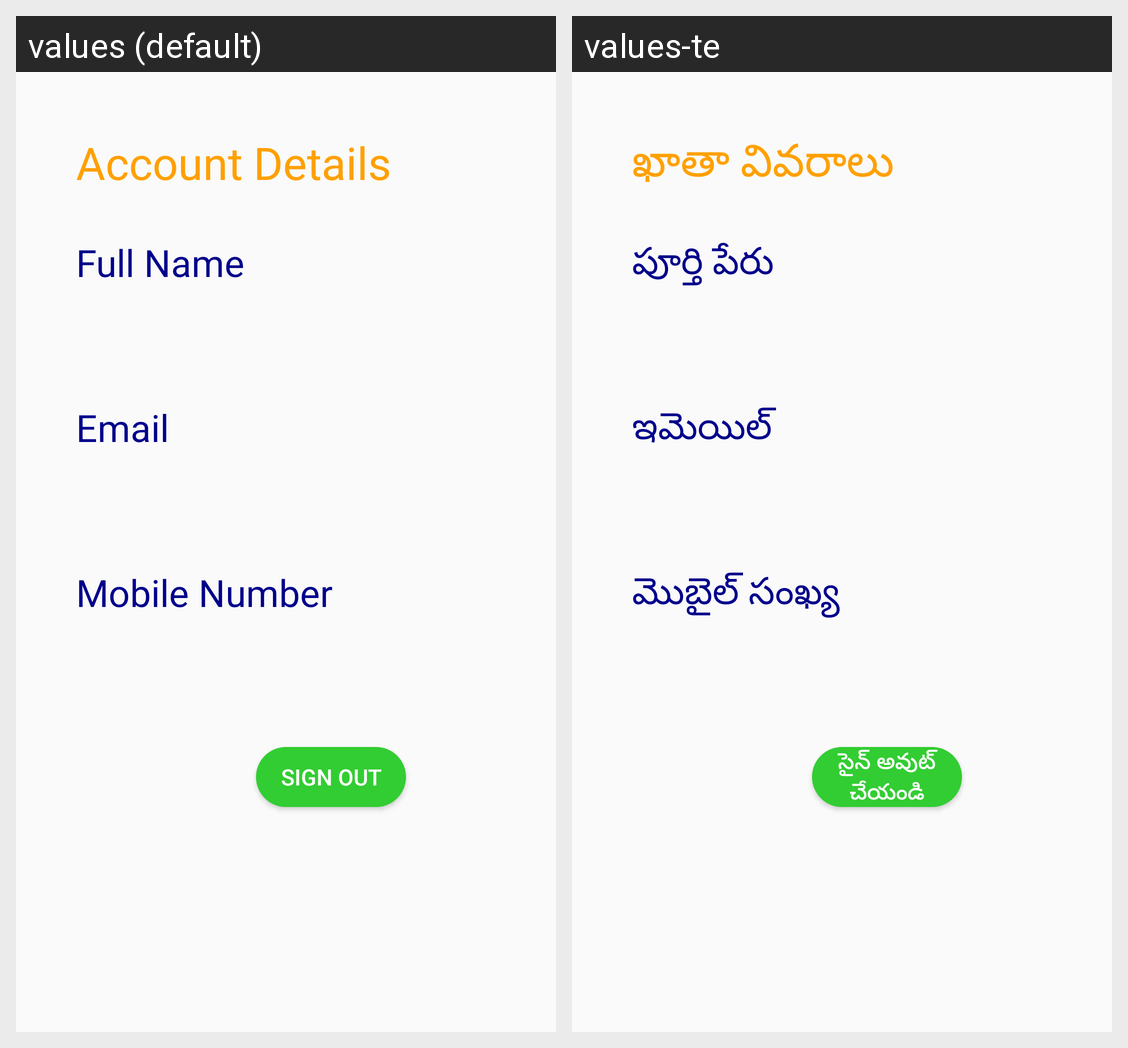

This grid shows one Android layout under two languages. Give, for every string resource on the screen, its name, the default text and each shown locale's text.
Android screen res/layout/activity_account.xml rendered under 2 locales, left to right: values (default), values-te. Device: Nexus 5 (rendered at 1080×1920; each locale shown at half size, 540×960, under a caption strip naming it); theme Theme.MajorProject.
Strings drawn on this screen, with the default value and each locale's value (text and hints the layout hard-codes, and strings that could not be matched under every locale, appear in the picture but are not listed):

accoun
  values: Account Details
  values-te: ఖాతా వివరాలు

name
  values: Full Name
  values-te: పూర్తి పేరు

email
  values: Email
  values-te: ఇమెయిల్

mobile
  values: Mobile Number
  values-te: మొబైల్ సంఖ్య

log
  values: Sign Out
  values-te: సైన్ అవుట్ చేయండి
